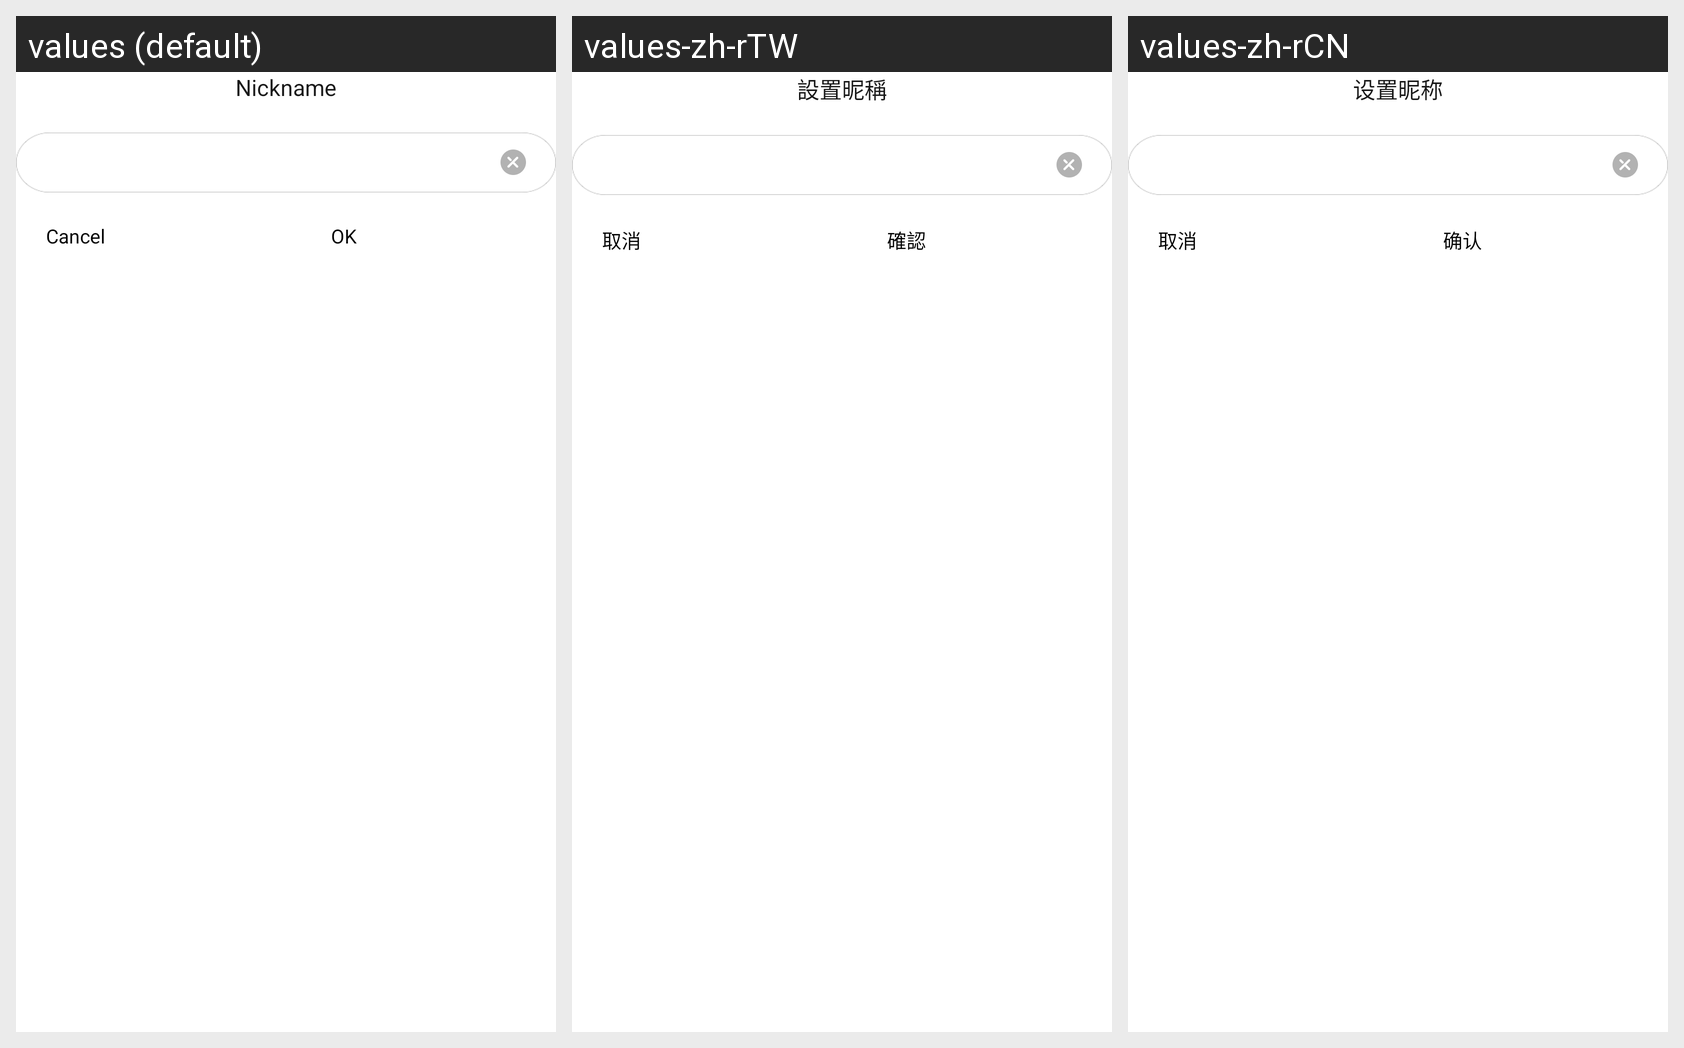

The same Android screen rendered under several of its app's locales, left to right. List the strings drawn on it with the default value and each locale's translation.
Android screen res/layout/alert_modify_nickname_layout.xml rendered under 3 locales, left to right: values (default), values-zh-rTW, values-zh-rCN. Device: Nexus 5 (rendered at 1080×1920; each locale shown at half size, 540×960, under a caption strip naming it); theme gomeAccountThemes.
Strings drawn on this screen, with the default value and each locale's value (text and hints the layout hard-codes, and strings that could not be matched under every locale, appear in the picture but are not listed):

txt_modify_nickname
  values: Nickname
  values-zh-rTW: 設置昵稱
  values-zh-rCN: 设置昵称

txt_set_network_cancel
  values: Cancel
  values-zh-rTW: 取消
  values-zh-rCN: 取消

registerresult_activity_ok
  values: OK
  values-zh-rTW: 確認
  values-zh-rCN: 确认
